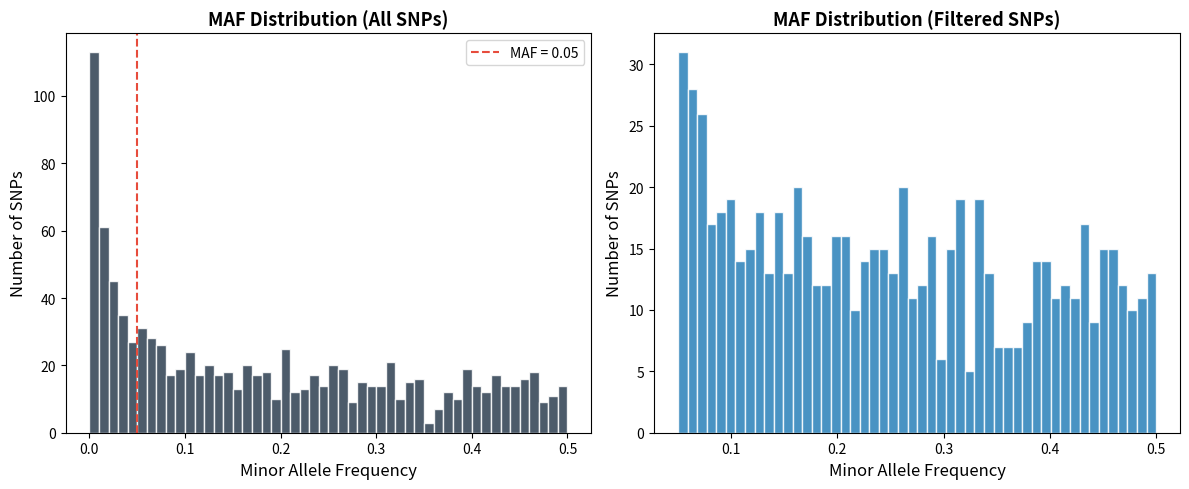
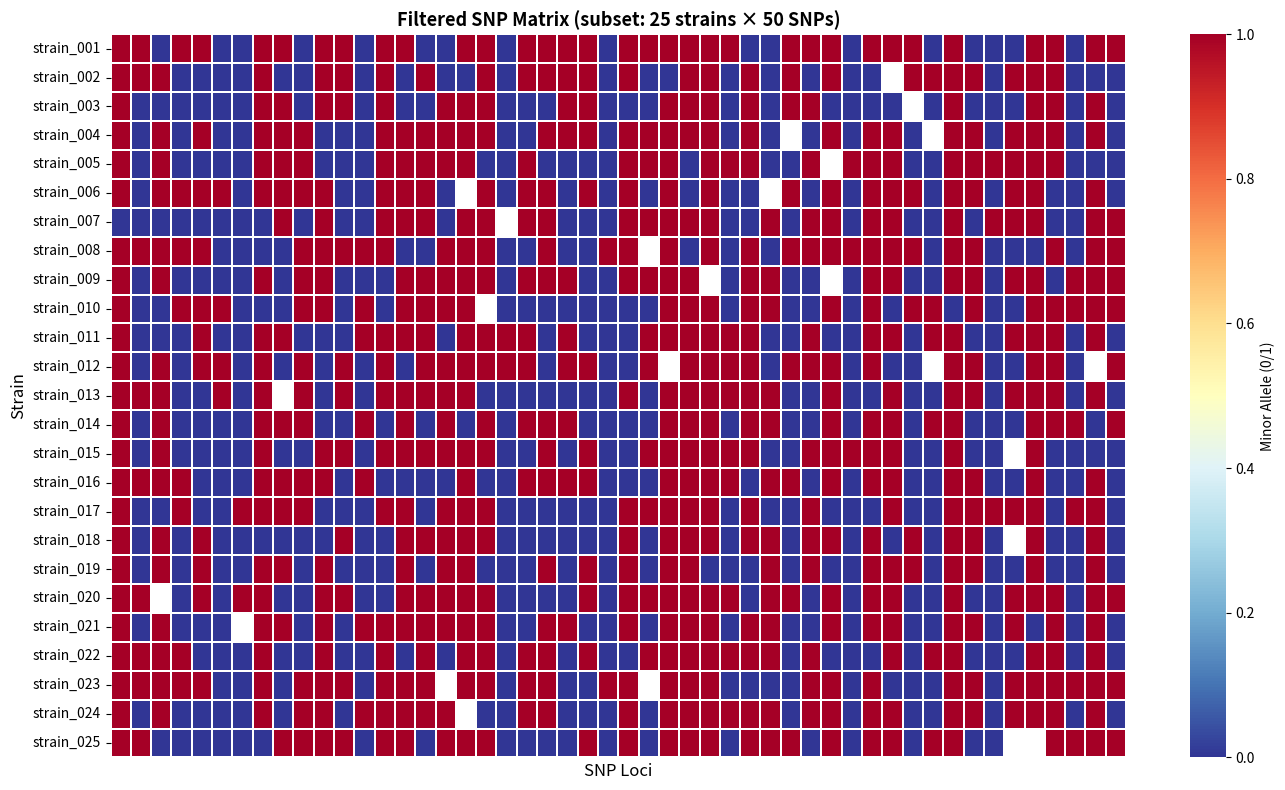
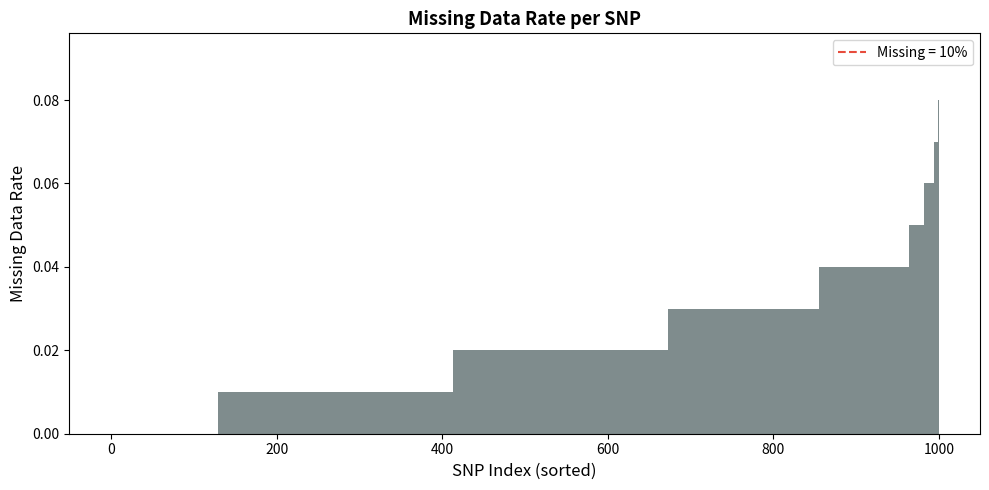
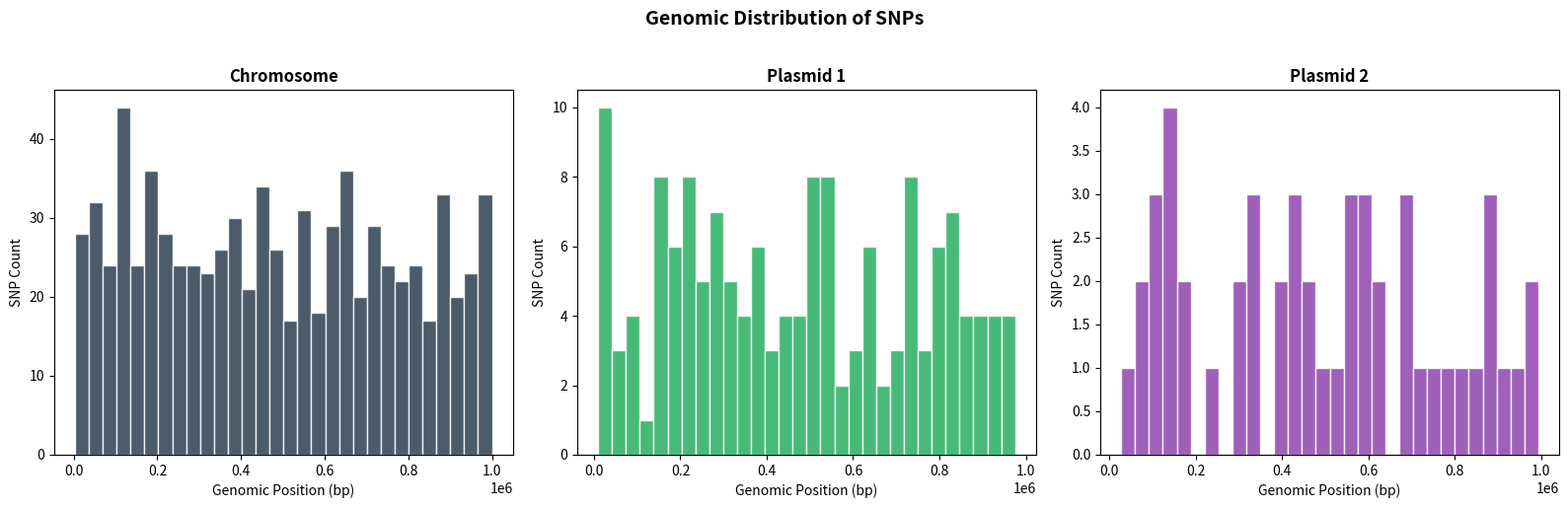

Write Python code to recreate these figures, in order.
#!/usr/bin/env python3
"""
01_snp_matrix_construction.py — Variant Calling & SNP Matrix Construction

Simulates bacterial genome data for 100 strains across a core genome of ~1000 SNPs.
Constructs a binary SNP matrix (presence/absence of the minor allele) and applies
quality filters based on minor allele frequency and missing data thresholds.

Biological context:
    In bacterial GWAS, the first step is constructing a high-quality SNP matrix from
    whole-genome alignments or pangenome analyses. Core genome SNPs — those present
    in all (or nearly all) strains — provide the most informative sites for association
    testing. Quality filtering removes rare variants and poorly-called sites that can
    inflate association statistics.
"""

import numpy as np
import pandas as pd
import matplotlib
matplotlib.use("Agg")
import matplotlib.pyplot as plt
import seaborn as sns
from pathlib import Path

np.random.seed(42)

OUTPUT_DIR = Path("output")
OUTPUT_DIR.mkdir(exist_ok=True)

N_STRAINS = 100
N_SNPS = 1000
N_GENES = 500

STRAIN_NAMES = [f"strain_{i:03d}" for i in range(1, N_STRAINS + 1)]

CHROMOSOME_NAMES = ["chromosome", "plasmid_1", "plasmid_2"]
CHROM_SIZES = [800, 150, 50]


def simulate_bacterial_genomes():
    """
    Simulate SNP data for bacterial strains.

    Each SNP is a biallelic site with an ancestral and derived allele.
    Allele frequencies are drawn from a beta distribution to create a realistic
    distribution of rare and common variants.
    """
    snp_ids = []
    positions = []
    chromosomes = []

    snp_idx = 0
    for chrom, size in zip(CHROMOSOME_NAMES, CHROM_SIZES):
        for _ in range(size):
            snp_ids.append(f"SNP_{snp_idx:05d}")
            positions.append(np.random.randint(1, 1_000_000))
            chromosomes.append(chrom)
            snp_idx += 1

    allele_freqs = np.random.beta(0.5, 0.5, size=N_SNPS)

    snp_matrix = np.zeros((N_STRAINS, N_SNPS), dtype=int)
    for j in range(N_SNPS):
        p = allele_freqs[j]
        snp_matrix[:, j] = np.random.binomial(1, p, size=N_STRAINS)

    missing_rate = 0.02
    missing_mask = np.random.random((N_STRAINS, N_SNPS)) < missing_rate
    snp_matrix = snp_matrix.astype(float)
    snp_matrix[missing_mask] = np.nan

    df = pd.DataFrame(snp_matrix, index=STRAIN_NAMES, columns=snp_ids)
    meta = pd.DataFrame({
        "snp_id": snp_ids,
        "chromosome": chromosomes,
        "position": positions,
        "ancestral_allele": ["A"] * N_SNPS,
        "derived_allele": ["G"] * N_SNPS,
    })

    return df, meta, allele_freqs


def calculate_summary_statistics(snp_matrix):
    """Calculate per-SNP summary statistics before and after filtering."""
    n_strains, n_snps = snp_matrix.shape
    stats = []

    for snp in snp_matrix.columns:
        calls = snp_matrix[snp].dropna()
        n_called = len(calls)
        n_missing = n_strains - n_called
        maf = calls.mean()
        if maf > 0.5:
            maf = 1 - maf
        stats.append({
            "snp_id": snp,
            "n_called": n_called,
            "n_missing": n_missing,
            "missing_rate": n_missing / n_strains,
            "allele_freq": calls.mean(),
            "maf": maf,
        })

    return pd.DataFrame(stats)


def apply_quality_filters(snp_matrix, stats, maf_threshold=0.05, missing_threshold=0.10):
    """Filter SNPs by MAF and missing data rate."""
    pass_maf = stats["maf"] >= maf_threshold
    pass_missing = stats["missing_rate"] <= missing_threshold
    passing = stats[pass_maf & pass_missing]["snp_id"].tolist()

    filtered = snp_matrix[passing].copy()
    return filtered, passing, stats[pass_maf & pass_missing]


def plot_allele_frequency_distribution(stats, stats_filtered):
    """Plot minor allele frequency distributions before and after filtering."""
    fig, axes = plt.subplots(1, 2, figsize=(12, 5))

    axes[0].hist(stats["maf"], bins=50, color="#2c3e50", edgecolor="white", alpha=0.85)
    axes[0].axvline(x=0.05, color="#e74c3c", linestyle="--", linewidth=1.5, label="MAF = 0.05")
    axes[0].set_xlabel("Minor Allele Frequency", fontsize=12)
    axes[0].set_ylabel("Number of SNPs", fontsize=12)
    axes[0].set_title("MAF Distribution (All SNPs)", fontsize=13, fontweight="bold")
    axes[0].legend(fontsize=10)

    axes[1].hist(stats_filtered["maf"], bins=50, color="#2980b9", edgecolor="white", alpha=0.85)
    axes[1].set_xlabel("Minor Allele Frequency", fontsize=12)
    axes[1].set_ylabel("Number of SNPs", fontsize=12)
    axes[1].set_title("MAF Distribution (Filtered SNPs)", fontsize=13, fontweight="bold")

    plt.tight_layout()
    fig.savefig(OUTPUT_DIR / "01_maf_distribution.png", dpi=150, bbox_inches="tight")
    plt.close(fig)


def plot_snp_matrix_heatmap(snp_matrix):
    """Heatmap of the filtered SNP matrix for a subset of strains and SNPs."""
    subset_strains = snp_matrix.index[:25]
    subset_snps = snp_matrix.columns[:50]
    subset = snp_matrix.loc[subset_strains, subset_snps]

    fig, ax = plt.subplots(figsize=(14, 8))
    sns.heatmap(
        subset, cmap="RdYlBu_r", center=0.5,
        xticklabels=False, yticklabels=True,
        linewidths=0.3, linecolor="white",
        cbar_kws={"label": "Minor Allele (0/1)"},
        ax=ax,
    )
    ax.set_title("Filtered SNP Matrix (subset: 25 strains × 50 SNPs)", fontsize=13, fontweight="bold")
    ax.set_xlabel("SNP Loci", fontsize=12)
    ax.set_ylabel("Strain", fontsize=12)

    plt.tight_layout()
    fig.savefig(OUTPUT_DIR / "01_snp_matrix_heatmap.png", dpi=150, bbox_inches="tight")
    plt.close(fig)


def plot_missing_data(stats):
    """Plot missing data rate per SNP."""
    fig, ax = plt.subplots(figsize=(10, 5))
    ax.bar(range(len(stats)), stats["missing_rate"].sort_values().values, color="#7f8c8d", width=1.0)
    ax.axhline(y=0.10, color="#e74c3c", linestyle="--", linewidth=1.5, label="Missing = 10%")
    ax.set_xlabel("SNP Index (sorted)", fontsize=12)
    ax.set_ylabel("Missing Data Rate", fontsize=12)
    ax.set_title("Missing Data Rate per SNP", fontsize=13, fontweight="bold")
    ax.legend(fontsize=10)
    ax.set_ylim(0, max(stats["missing_rate"]) * 1.2)

    plt.tight_layout()
    fig.savefig(OUTPUT_DIR / "01_missing_data_rate.png", dpi=150, bbox_inches="tight")
    plt.close(fig)


def plot_genomic_distribution(meta, stats):
    """Plot SNP density across chromosomes."""
    merged = meta.merge(stats, on="snp_id")

    fig, axes = plt.subplots(1, 3, figsize=(16, 5))
    colors = ["#2c3e50", "#27ae60", "#8e44ad"]

    for i, chrom in enumerate(CHROMOSOME_NAMES):
        chrom_data = merged[merged["chromosome"] == chrom].sort_values("position")
        axes[i].hist(chrom_data["position"], bins=30, color=colors[i], edgecolor="white", alpha=0.85)
        axes[i].set_title(chrom.replace("_", " ").title(), fontsize=12, fontweight="bold")
        axes[i].set_xlabel("Genomic Position (bp)", fontsize=10)
        axes[i].set_ylabel("SNP Count", fontsize=10)

    fig.suptitle("Genomic Distribution of SNPs", fontsize=14, fontweight="bold", y=1.02)
    plt.tight_layout()
    fig.savefig(OUTPUT_DIR / "01_genomic_distribution.png", dpi=150, bbox_inches="tight")
    plt.close(fig)


def main():
    print("=" * 60)
    print("STEP 1: SNP Matrix Construction")
    print("=" * 60)

    print(f"\nSimulating {N_STRAINS} bacterial strains × {N_SNPS} core genome SNPs...")
    snp_matrix, meta, true_freqs = simulate_bacterial_genomes()
    print(f"  Raw SNP matrix: {snp_matrix.shape[0]} strains × {snp_matrix.shape[1]} SNPs")

    print("Calculating summary statistics...")
    stats = calculate_summary_statistics(snp_matrix)
    print(f"  Mean MAF: {stats['maf'].mean():.3f}")
    print(f"  Mean missing rate: {stats['missing_rate'].mean():.3f}")

    print("Applying quality filters (MAF > 0.05, missing < 10%)...")
    filtered, passing_snps, stats_filtered = apply_quality_filters(snp_matrix, stats)
    print(f"  SNPs passing filters: {filtered.shape[1]} / {N_SNPS} ({filtered.shape[1]/N_SNPS*100:.1f}%)")

    filtered.to_csv(OUTPUT_DIR / "snp_matrix.csv")
    stats.to_csv(OUTPUT_DIR / "01_snp_statistics_unfiltered.csv", index=False)
    stats_filtered.to_csv(OUTPUT_DIR / "01_snp_statistics_filtered.csv", index=False)
    meta.to_csv(OUTPUT_DIR / "01_snp_metadata.csv", index=False)

    print("\nGenerating plots...")
    plot_allele_frequency_distribution(stats, stats_filtered)
    plot_snp_matrix_heatmap(filtered)
    plot_missing_data(stats)
    plot_genomic_distribution(meta, stats)

    print(f"\nOutputs saved to {OUTPUT_DIR}/")
    print("  - snp_matrix.csv")
    print("  - 01_snp_statistics_unfiltered.csv")
    print("  - 01_snp_statistics_filtered.csv")
    print("  - 01_snp_metadata.csv")
    print("  - 01_maf_distribution.png")
    print("  - 01_snp_matrix_heatmap.png")
    print("  - 01_missing_data_rate.png")
    print("  - 01_genomic_distribution.png")
    print("=" * 60)


if __name__ == "__main__":
    main()
